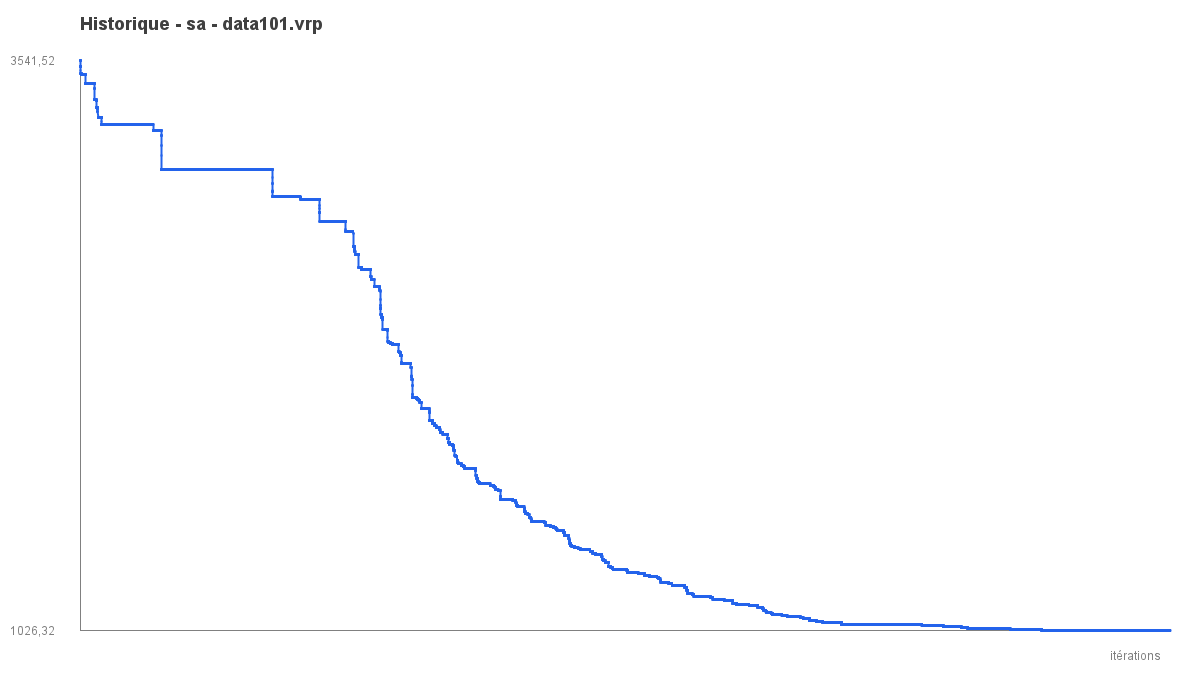

Values plotted in this chart, from the file beside it:
iter, best_objective
1, 3542
2, 3542
3, 3542
4, 3542
5, 3542
6, 3542
7, 3542
8, 3542
9, 3542
10, 3515
11, 3515
12, 3515
13, 3515
14, 3515
15, 3515
16, 3515
17, 3515
18, 3515
19, 3515
20, 3515
21, 3515
22, 3501
23, 3488
24, 3488
25, 3488
26, 3488
27, 3488
28, 3488
29, 3488
30, 3488
31, 3488
32, 3488
33, 3488
34, 3488
35, 3488
36, 3483
37, 3483
38, 3483
39, 3483
40, 3483
41, 3483
42, 3483
43, 3483
44, 3483
45, 3483
46, 3483
47, 3483
48, 3483
49, 3483
50, 3483
51, 3483
52, 3483
53, 3483
54, 3483
55, 3483
56, 3483
57, 3483
58, 3483
59, 3483
60, 3483
... 29,940 more rows
